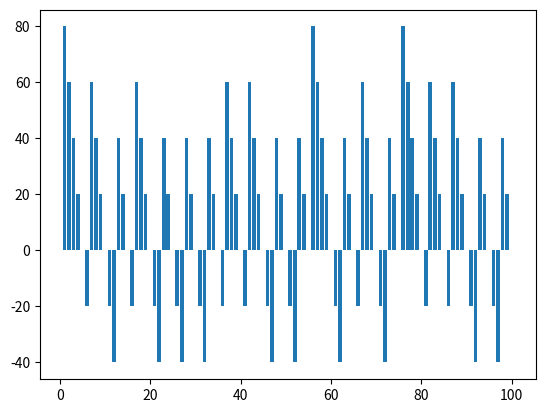

Write Python code to recreate this figure.
import numpy as np
import random
import matplotlib.pyplot as plt

numberWeeks = 20
print(f"Nombre de semaines de simulation : {numberWeeks}.")
NumberDays = numberWeeks * 5
StockDelivery = 100
stockQty = StockDelivery
nextDelivery = 0
ConsumptionRate = 20
dayNum = 0

stockQties = []

CE = 2
CP = 100
CET = 0
CPT = 0

for dayNum in range(1, NumberDays+1) : 

    if dayNum % 5 == 0 :
        DeliveryDelay = random.choice([1, 2, 3])
        nextDelivery = dayNum + DeliveryDelay

    if dayNum == nextDelivery :
        stockQty += StockDelivery

    stockQty -= ConsumptionRate

    if stockQty > 0 : CET += CE*stockQty 
    if stockQty < 0 : CPT += -CP*stockQty 
    stockQties.append(stockQty)

meanCET = CET/numberWeeks
print(f"Moyenne des coûts d'entretien sur une semaine : {meanCET} euros")

meanCPT = CPT/numberWeeks
print(f"Moyenne des coûts de pénurie sur une semaine : {meanCPT} euros")
print(f"Moyenne des coûts de stockage sur une semaine : {meanCET+meanCPT} euros")

plt.bar(list(range(1, NumberDays+1)), stockQties)
plt.show()

